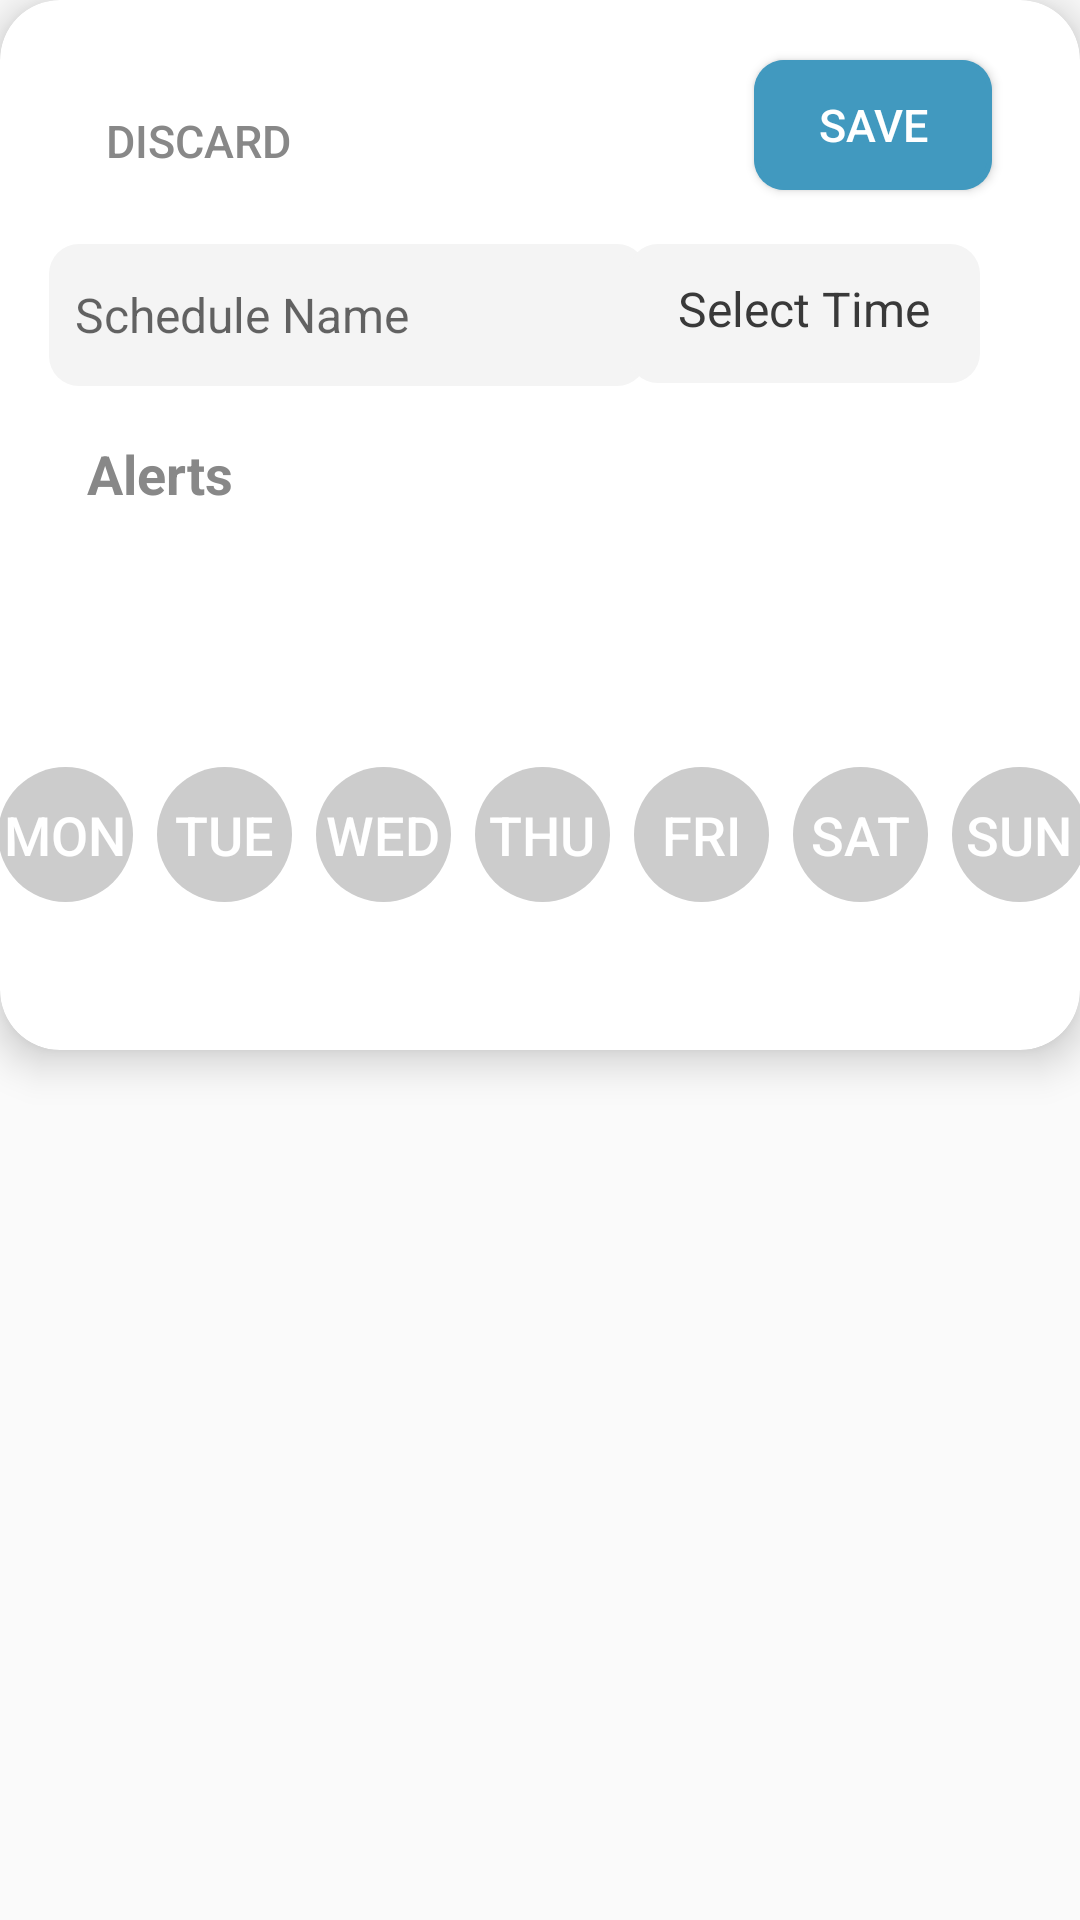

The Android layout XML behind this screen, and the referenced resources:
<!-- AndroidManifest.xml: application theme Theme.GeoDes_Mobile -->
<!-- res/layout/bottom_sheet_sched_edit.xml -->
<?xml version="1.0" encoding="utf-8"?>
<LinearLayout xmlns:android="http://schemas.android.com/apk/res/android"
    xmlns:tools="http://schemas.android.com/tools"
    android:layout_width="match_parent"
    android:layout_height="wrap_content"
    xmlns:app="http://schemas.android.com/apk/res-auto"
    android:orientation="vertical"
    android:id="@+id/BottomSheet_Edit"
    android:background="@android:color/transparent"
    app:behavior_hideable="true"
    app:behavior_peekHeight="80dp"
    app:layout_behavior="@string/bottom_sheet_behavior">



    <androidx.cardview.widget.CardView
        android:layout_width="match_parent"
        android:layout_height="wrap_content"
        app:cardBackgroundColor="#FFFFFF"
        app:cardCornerRadius="20dp"
        app:cardElevation="8dp"
        android:layout_marginBottom="-20dp">

        <androidx.constraintlayout.widget.ConstraintLayout
            android:layout_width="match_parent"
            android:layout_height="350dp"
            android:orientation="vertical"
            android:paddingTop="15dp">

            
            <Button
                android:id="@+id/discardSchedule"
                android:layout_width="wrap_content"
                android:layout_height="wrap_content"
                android:layout_marginStart="22dp"
                android:layout_marginTop="8dp"
                android:background="?android:attr/selectableItemBackground"
                android:clickable="true"
                android:focusable="true"
                android:text="Discard"
                android:textColor="#888888"
                android:textSize="15sp"
                app:layout_constraintStart_toStartOf="parent"
                app:layout_constraintTop_toTopOf="parent" />


            <Button
                android:id="@+id/ButtonSaveSched"
                android:layout_width="82dp"
                android:layout_height="46dp"
                android:layout_marginEnd="28dp"
                android:layout_marginBottom="-35dp"
                android:background="@drawable/bottom_round"
                android:text="Save"
                android:textColor="#FFFFFF"
                android:textSize="15sp"
                app:layout_constraintBottom_toBottomOf="parent"
                app:layout_constraintEnd_toEndOf="parent"
                app:layout_constraintTop_toTopOf="parent"
                app:layout_constraintVertical_bias="0.011" />


            <EditText
                android:id="@+id/ScheduleNameEdit"
                android:layout_width="202dp"
                android:layout_height="50dp"
                android:layout_marginBottom="220dp"
                android:background="@drawable/round_alert_title"
                android:hint="Schedule Name"
                android:padding="10dp"
                android:textColor="#393939"
                android:textSize="16sp"
                app:layout_constraintBottom_toBottomOf="parent"
                app:layout_constraintEnd_toEndOf="parent"
                app:layout_constraintHorizontal_bias="0.095"
                app:layout_constraintStart_toStartOf="parent" />

            <TextView
                android:id="@+id/EditTimePicker"
                android:layout_width="120dp"
                android:layout_height="49dp"
                android:layout_marginTop="65dp"
                android:layout_marginEnd="32dp"
                android:background="@drawable/round_alert_title"
                android:clickable="true"
                android:focusable="true"
                android:paddingLeft="18dp"
                android:paddingTop="12dp"
                android:text="Select Time"

                android:textColor="#393939"
                android:textSize="16sp"
                app:layout_constraintEnd_toEndOf="parent"
                app:layout_constraintTop_toTopOf="parent" />

            <TextView
                android:layout_width="wrap_content"
                android:layout_height="wrap_content"
                android:layout_marginBottom="180dp"
                android:text="Alerts"
                android:textColor="#888888"
                android:textStyle="bold"
                app:layout_constraintBottom_toBottomOf="parent"
                app:layout_constraintEnd_toEndOf="parent"
                app:layout_constraintHorizontal_bias="0.093"
                app:layout_constraintStart_toStartOf="parent">

            </TextView>




            <androidx.core.widget.NestedScrollView
                android:id="@+id/horizontalScrollView"
                android:layout_width="365dp"
                android:layout_height="wrap_content"
                android:layout_gravity="center"
                app:layout_constraintBottom_toBottomOf="parent"
                app:layout_constraintEnd_toEndOf="parent"
                app:layout_constraintHorizontal_bias="0.517"
                app:layout_constraintStart_toStartOf="parent"
                app:layout_constraintTop_toTopOf="parent"
                app:layout_constraintVertical_bias="0.795">

                <androidx.recyclerview.widget.RecyclerView
                    android:id="@+id/scheds_recyclerViewedit"
                    android:layout_width="match_parent"
                    android:layout_height="wrap_content"
                    android:nestedScrollingEnabled="false"
                    android:orientation="horizontal"
                    android:paddingTop="10dp"
                    android:paddingBottom="70dp"
                    android:scrollbars="horizontal" />
            </androidx.core.widget.NestedScrollView>

            <GridLayout
                android:id="@+id/daysGridLayout"
                android:layout_width="370dp"
                android:layout_height="62dp"
                android:layout_marginTop="200dp"
                android:columnCount="7"
                android:rowCount="1"
                app:layout_constraintBottom_toBottomOf="parent"
                app:layout_constraintEnd_toEndOf="parent"
                app:layout_constraintStart_toStartOf="parent"
                app:layout_constraintTop_toTopOf="parent">

                <ToggleButton
                    android:id="@+id/MonToggle"
                    style="@style/CircleToggleButton"
                    android:textOff="mon"
                    android:textOn="mon" />

                <ToggleButton
                    android:id="@+id/TueToggle"
                    style="@style/CircleToggleButton"
                    android:textOff="tue"
                    android:textOn="tue" />

                <ToggleButton
                    android:id="@+id/WedToggle"
                    style="@style/CircleToggleButton"
                    android:textOff="wed"
                    android:textOn="wed" />

                <ToggleButton
                    android:id="@+id/ThuToggle"
                    style="@style/CircleToggleButton"
                    android:textOff="thu"
                    android:textOn="thu" />

                <ToggleButton
                    android:id="@+id/FriToggle"
                    style="@style/CircleToggleButton"
                    android:textOff="fri"
                    android:textOn="fri" />

                <ToggleButton
                    android:id="@+id/SatToggle"
                    style="@style/CircleToggleButton"
                    android:textOff="sat"
                    android:textOn="sat" />

                <ToggleButton
                    android:id="@+id/SunToggle"
                    style="@style/CircleToggleButton"
                    android:textOff="sun"
                    android:textOn="sun" />

            </GridLayout>



        </androidx.constraintlayout.widget.ConstraintLayout>



    </androidx.cardview.widget.CardView>


</LinearLayout>
<!-- resources referenced by this layout -->
<resources>
  <!-- drawable bottom_round (drawable) -->
  <?xml version="1.0" encoding="utf-8"?>
  <layer-list xmlns:android="http://schemas.android.com/apk/res/android">
      <item android:right="1.5dp" android:left="1.5dp" android:top="1.5dp" android:bottom="1.5dp">
          <shape android:shape="rectangle">
              <corners android:radius="10dp"/>
              <solid android:color="#4199BF"/>
          </shape>
      </item>
      <item android:right="1.5dp" android:left="1.5dp" android:top="1.5dp" android:bottom="1.5dp">
          <shape android:shape="rectangle">
              <corners android:radius="10dp"/>
              <stroke android:width="1.5dp" android:color="#4199BF"/>
          </shape>
      </item>
  </layer-list>
  <!-- drawable round_alert_title (drawable) -->
  <?xml version="1.0" encoding="utf-8"?>
  <layer-list xmlns:android="http://schemas.android.com/apk/res/android">
      <item android:right="1.5dp" android:left="1.5dp" android:top="1.5dp" android:bottom="1.5dp">
          <shape android:shape="rectangle">
              <corners android:radius="10dp"/>
              <solid android:color="#F4F4F4"/>
          </shape>
      </item>
  </layer-list>
  <style name="CircleToggleButton" parent="Widget.AppCompat.Button.Borderless">
          <item name="android:background">@drawable/circle_button_selector</item>
          <item name="android:textColor">@android:color/white</item>
          <item name="android:layout_width">45dp</item>
          <item name="android:layout_height">45dp</item>
          <item name="android:layout_margin">4dp</item>
          <item name="android:gravity">center</item>
      </style>
  <style name="Theme.GeoDes_Mobile" parent="Base.Theme.GeoDes_Mobile" />
  <!-- drawable circle_button_selector (drawable) -->
  <selector xmlns:android="http://schemas.android.com/apk/res/android">
      <item android:drawable="@drawable/circle_button_selected" android:state_checked="true"/>
      <item android:drawable="@drawable/circle_button_unselected"/>
  </selector>
  <style name="Base.Theme.GeoDes_Mobile" parent="Theme.AppCompat.Light.NoActionBar">
          
          
          <item name="android:textSize">18sp</item>
  
      </style>
  <!-- drawable circle_button_selected (drawable) -->
  <shape xmlns:android="http://schemas.android.com/apk/res/android"
      android:shape="oval">
      <solid android:color="#7FF492"/> 
  </shape>
  <!-- drawable circle_button_unselected (drawable) -->
  <shape xmlns:android="http://schemas.android.com/apk/res/android"
      android:shape="oval">
      <solid android:color="#CCCCCC"/> 
  </shape>
</resources>
